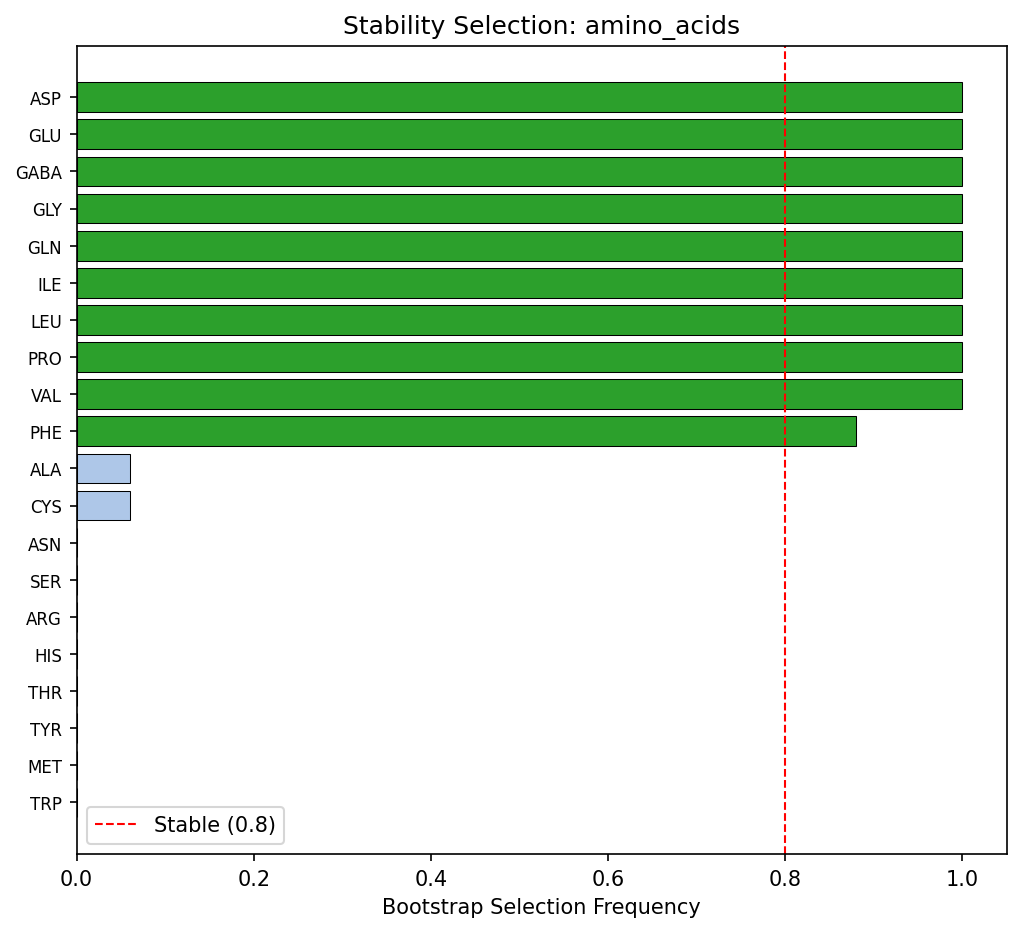

Source data for this figure (header and first rows):
Feature, Selection_Frequency, Mean_VIP, Std_VIP, Stable
ASP, 1.0, 1.63, 0.01079, True
GLU, 1.0, 1.387, 0.01399, True
GABA, 1.0, 1.708, 0.01548, True
GLY, 1.0, 1.415, 0.01202, True
GLN, 1.0, 1.414, 0.01363, True
ILE, 1.0, 1.373, 0.01354, True
LEU, 1.0, 1.166, 0.02325, True
PRO, 1.0, 1.406, 0.03023, True
VAL, 1.0, 1.607, 0.01809, True
PHE, 0.88, 1.138, 0.4204, True
ALA, 0.06, 0.08114, 0.3212, False
CYS, 0.06, 0.08214, 0.3258, False
ASN, 0.0, 0.0, 0.0, False
SER, 0.0, 0.0, 0.0, False
ARG, 0.0, 0.0, 0.0, False
HIS, 0.0, 0.0, 0.0, False
THR, 0.0, 0.0, 0.0, False
TYR, 0.0, 0.0, 0.0, False
MET, 0.0, 0.0, 0.0, False
TRP, 0.0, 0.0, 0.0, False
LYS, 0.0, 0.0, 0.0, False
